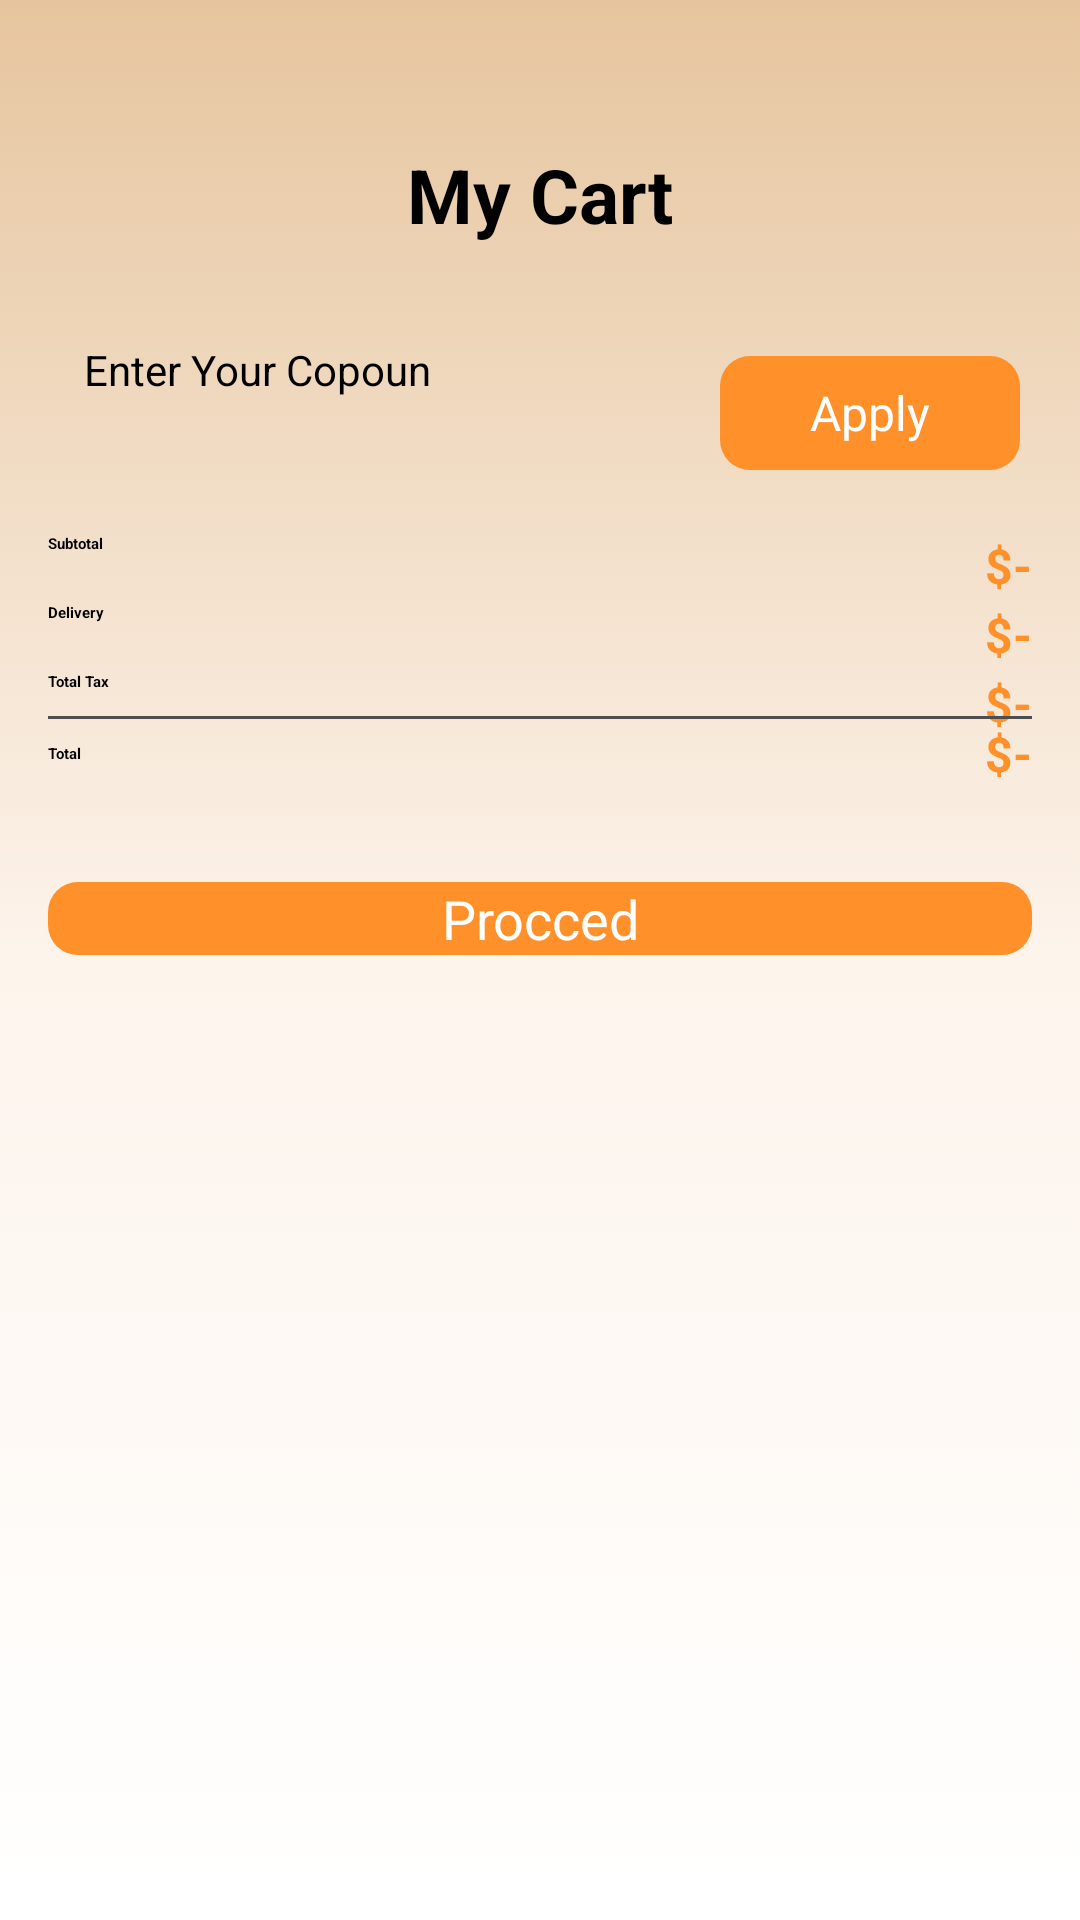

Reconstruct the res/layout file that produces this screen, plus the resources it refers to.
<!-- AndroidManifest.xml: application theme Theme.CupCraze -->
<!-- res/layout/activity_cart.xml -->
<?xml version="1.0" encoding="utf-8"?>
<androidx.constraintlayout.widget.ConstraintLayout xmlns:android="http://schemas.android.com/apk/res/android"
    xmlns:app="http://schemas.android.com/apk/res-auto"
    xmlns:tools="http://schemas.android.com/tools"
    android:id="@+id/main"
    android:layout_width="match_parent"
    android:background="@drawable/light_gradient"
    android:layout_height="match_parent"
    tools:context=".Activity.CartActivity">

    <ScrollView
        android:layout_width="match_parent"
        android:layout_height="match_parent">

        <LinearLayout
            android:layout_width="match_parent"
            android:layout_height="wrap_content"
            android:orientation="vertical" >



            <androidx.constraintlayout.widget.ConstraintLayout
                android:layout_width="match_parent"
                android:paddingTop="48dp"
                android:layout_height="match_parent">

                <ImageView
                    android:id="@+id/backBtn"
                    android:layout_width="wrap_content"
                    android:layout_height="wrap_content"
                    android:layout_marginStart="16dp"
                    app:layout_constraintStart_toStartOf="parent"
                    app:layout_constraintTop_toTopOf="parent"
                    app:srcCompat="@drawable/back2" />

                <TextView
                    android:id="@+id/textView9"
                    android:layout_width="wrap_content"
                    android:layout_height="wrap_content"
                    android:text="My Cart"
                    android:textSize="25sp"
                    android:textColor="@color/black"
                    android:textStyle="bold"
                    app:layout_constraintEnd_toEndOf="parent"
                    app:layout_constraintStart_toStartOf="parent"
                    app:layout_constraintTop_toTopOf="@+id/backBtn" />
            </androidx.constraintlayout.widget.ConstraintLayout>

            <androidx.recyclerview.widget.RecyclerView
                android:id="@+id/cartView"
                android:layout_width="match_parent"
                android:layout_margin="16dp"
                android:layout_height="match_parent" />

            <LinearLayout
                android:layout_width="match_parent"
                android:layout_height="48dp"
                android:elevation="3dp"
                android:layout_marginStart="16dp"
                android:layout_marginEnd="16dp"
                android:gravity="center"
                android:background="@drawable/white_bg"
                android:orientation="horizontal">

                <EditText
                    android:id="@+id/copounEdt"
                    android:layout_width="wrap_content"
                    android:layout_height="match_parent"
                    android:layout_marginStart="4dp"
                    android:layout_weight="1"
                    android:ems="10"
                    android:textSize="14sp"
                    android:paddingStart="8dp"
                    android:background="#00ffffff"
                    android:inputType="text"
                    android:hint="Enter Your Copoun"/>

                <androidx.appcompat.widget.AppCompatButton
                    style="@android:style/Widget.Button"
                    android:id="@+id/applyCopunBtn"
                    android:layout_width="100dp"
                    android:layout_height="38dp"
                    android:textColor="@color/white"
                    android:textSize="16sp"
                    android:layout_marginEnd="4dp"
                    android:background="@drawable/orange_bg"
                    android:text="Apply" />

            </LinearLayout>

            <androidx.constraintlayout.widget.ConstraintLayout
                android:layout_width="match_parent"
                android:layout_margin="16dp"
                android:layout_height="match_parent">

                <TextView
                    android:id="@+id/textView10"
                    android:layout_width="wrap_content"
                    android:layout_height="wrap_content"
                    android:text="Subtotal"
                    android:textStyle="bold"
                    android:textColor="@color/black"

                    app:layout_constraintStart_toStartOf="parent"
                    app:layout_constraintTop_toTopOf="parent" />

                <TextView
                    android:id="@+id/totalFeeTxt"
                    android:layout_width="wrap_content"
                    android:layout_height="wrap_content"
                    android:text="$-"
                    android:textColor="@color/orange"
                    android:textSize="16sp"
                    android:textStyle="bold"
                    app:layout_constraintEnd_toEndOf="parent"
                    app:layout_constraintTop_toTopOf="parent" />

                <TextView
                    android:id="@+id/textView12"
                    android:layout_width="wrap_content"
                    android:layout_height="wrap_content"
                    android:layout_marginTop="16dp"
                    android:text="Delivery"
                    android:textStyle="bold"
                    android:textColor="@color/black"
                    app:layout_constraintStart_toStartOf="parent"
                    app:layout_constraintTop_toBottomOf="@id/textView10" />

                <TextView
                    android:id="@+id/deliveryText"
                    android:layout_width="wrap_content"
                    android:layout_height="wrap_content"
                    android:text="$-"
                    android:textColor="@color/orange"
                    android:textSize="16sp"
                    android:textStyle="bold"
                    app:layout_constraintEnd_toEndOf="parent"
                    app:layout_constraintTop_toTopOf="@+id/textView12" />

                <TextView
                    android:id="@+id/textView14"
                    android:layout_width="wrap_content"
                    android:layout_height="wrap_content"
                    android:layout_marginTop="16dp"
                    android:text="Total Tax"
                    android:textStyle="bold"
                    android:textColor="@color/black"
                    app:layout_constraintStart_toStartOf="parent"
                    app:layout_constraintTop_toBottomOf="@+id/textView12" />

                <TextView
                    android:id="@+id/taxTxt"
                    android:layout_width="wrap_content"
                    android:layout_height="wrap_content"
                    android:text="$-"
                    android:textColor="@color/orange"
                    android:textSize="16sp"
                    android:textStyle="bold"
                    app:layout_constraintEnd_toEndOf="parent"
                    app:layout_constraintTop_toTopOf="@+id/textView14" />

                <View
                    android:id="@+id/view2"
                    android:layout_width="wrap_content"
                    android:layout_height="1dp"
                    android:background="@color/darkGray"
                    android:layout_marginTop="8dp"
                    app:layout_constraintEnd_toEndOf="parent"
                    app:layout_constraintStart_toStartOf="parent"
                    app:layout_constraintTop_toBottomOf="@+id/textView14" />

                <TextView
                    android:id="@+id/textView17"
                    android:layout_width="wrap_content"
                    android:layout_height="wrap_content"
                    android:layout_marginTop="8dp"
                    android:text="Total"
                    android:textStyle="bold"
                    android:textColor="@color/black"
                    app:layout_constraintStart_toStartOf="parent"
                    app:layout_constraintTop_toBottomOf="@+id/view2" />

                <TextView
                    android:id="@+id/totalTxt"
                    android:layout_width="wrap_content"
                    android:layout_height="wrap_content"
                    android:text="$-"
                    android:textColor="@color/orange"
                    android:textSize="16sp"
                    android:textStyle="bold"
                    app:layout_constraintBottom_toBottomOf="@+id/textView17"
                    app:layout_constraintEnd_toEndOf="parent"
                    app:layout_constraintTop_toTopOf="@+id/textView17" />
            </androidx.constraintlayout.widget.ConstraintLayout>
            <androidx.appcompat.widget.AppCompatButton
                android:id="@+id/checkOutBtn"
                android:layout_margin="16dp"
                style="@android:style/Widget.Button"
                android:background="@drawable/orange_bg"
                android:elevation="5dp"
                android:textColor="@color/white"
                android:textSize="18sp"
                android:layout_width="match_parent"
                android:layout_height="wrap_content"
                android:text="Procced" />
        </LinearLayout>
    </ScrollView>
</androidx.constraintlayout.widget.ConstraintLayout>
<!-- resources referenced by this layout -->
<resources>
  <color name="black">#FF000000</color>
  <color name="darkGray">#4E4E4E</color>
  <color name="orange">#FF902A</color>
  <color name="white">#FFFFFFFF</color>
  <!-- drawable light_gradient (drawable) -->
  <?xml version="1.0" encoding="utf-8"?>
  <selector xmlns:android="http://schemas.android.com/apk/res/android">
      <item>
          <shape android:shape="rectangle">
  
              <gradient android:startColor="@color/white"
                  android:endColor="@color/lightOrange"
                  android:centerColor="#fdf4ec"
                  android:angle="90"/>
  
          </shape>
      </item>
  
  </selector>
  <!-- drawable orange_bg (drawable) -->
  <?xml version="1.0" encoding="utf-8"?>
  <selector xmlns:android="http://schemas.android.com/apk/res/android">
      <item>
  
          <shape android:shape="rectangle">
              <solid android:color="@color/orange"/>
              <corners android:radius="10dp"/>
          </shape>
  
      </item>
  
  </selector>
  <style name="Theme.CupCraze" parent="Base.Theme.CupCraze" />
  <color name="lightOrange">#E6c59e</color>
  <style name="Base.Theme.CupCraze" parent="Theme.MaterialComponents.DayNight.NoActionBar">
          
          
      </style>
</resources>
